Run: headless pygame with SDL's dummy video driver; simulated clock (each Clock.tick advances the game by its frame time, no real sleeping); random seed 0; keys injected as events and as key.get_pressed() state; no mouse input.
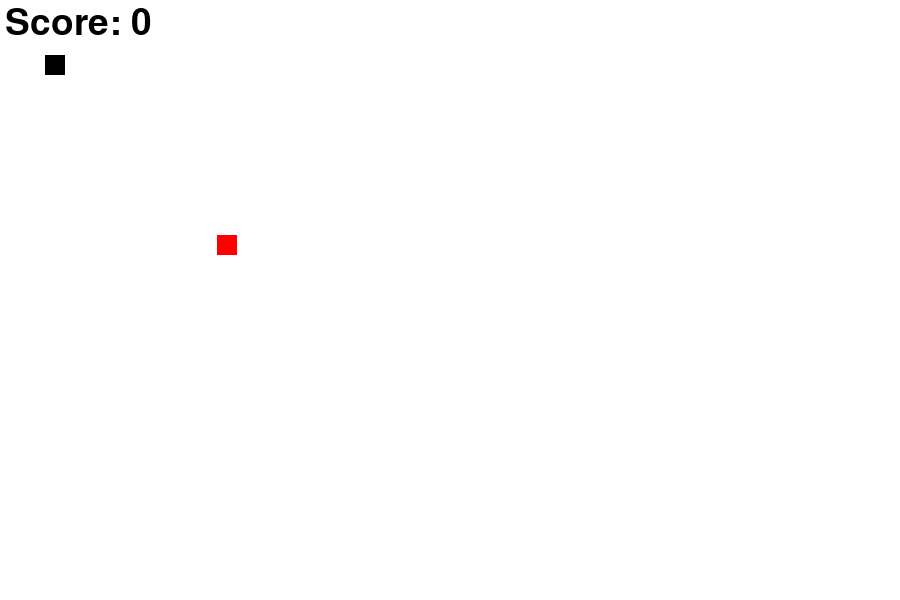
Frame 1 of 4 · flips 1–60 · no input
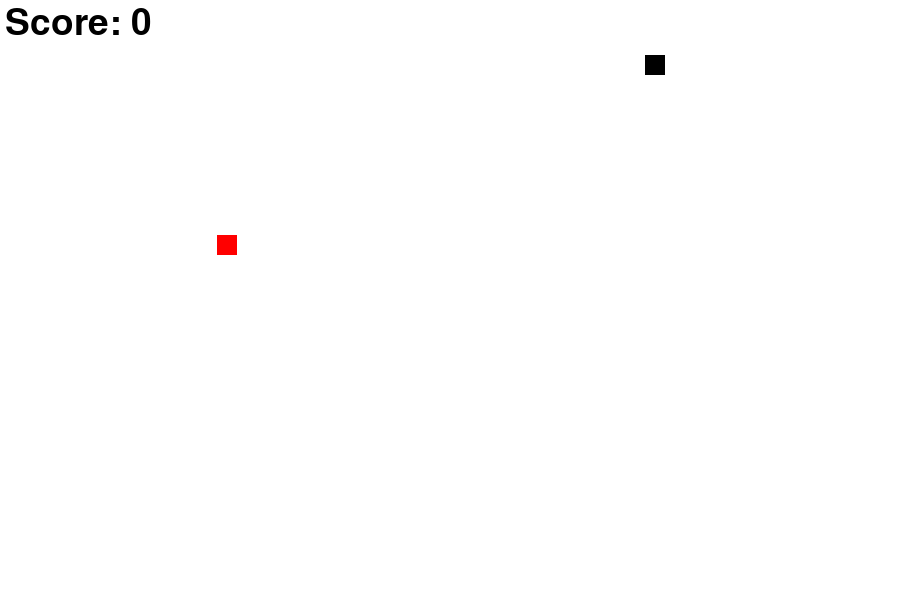
Frame 2 of 4 · flips 61–180 · tapped SPACE, RETURN · held RIGHT (→), D
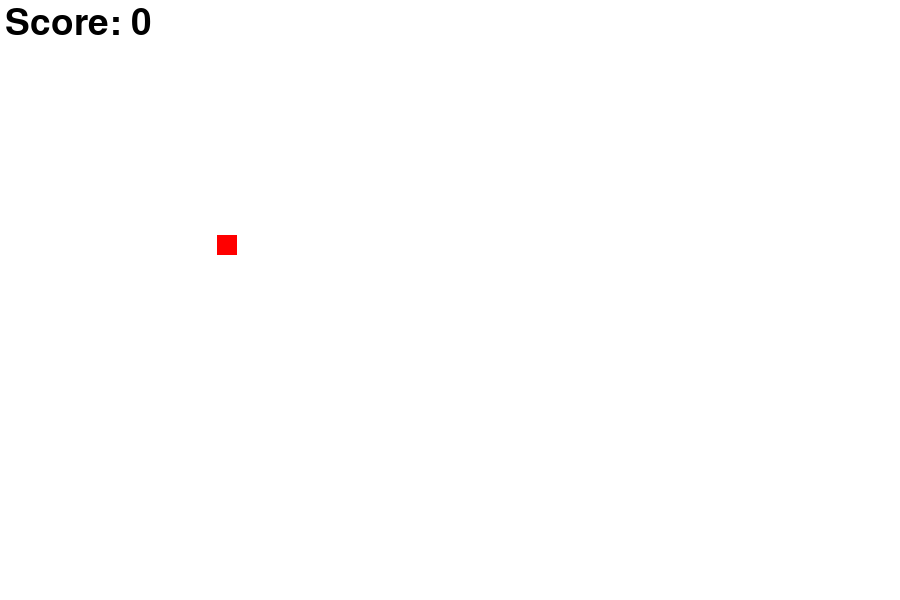
Frame 3 of 4 · flips 181–300 · held DOWN (↓), S
Frame 4 of 4 · flips 301–420 · held LEFT (←), A, UP (↑), W · screen same as frame 2, image omitted

The pygame program that drew these frames:

import pygame
import random
pygame.init()

# Colours
Red = (255, 0, 0)
Green = (0, 255, 0)
Blue = (0, 0, 255)
Black = (0, 0, 0)
White = (255, 255, 255)

Screen_Width = 900
Screen_Height = 600
# Creating Window
Game_Window = pygame.display.set_mode((Screen_Width, Screen_Height))

# Game Title
pygame.display.set_caption("Snake Game By Harshit Sharma")
pygame.display.update()

# Game specific variables
Game_Exit = False
Game_Over = False
Snake_x = 45
Snake_y = 55
Velocity_x = 0
Velocity_y = 0
Snake_Size = 20
fps = 30
Score = 0
Food_x = random.randint(20, Screen_Width//2)
Food_y = random.randint(20, Screen_Height//2)

clock = pygame.time.Clock()
font = pygame.font.SysFont(None, 55)

def text_Screen(text, color, x, y):
    Screen_Text = font.render(text, True, color)
    Game_Window.blit(Screen_Text, [x, y])

def plot_snake(gamewindow, color, snk_list, snake_size):
    for x, y in snk_list:
        pygame.draw.rect(gamewindow, color, [x, y, snake_size, snake_size])

snk_list = []
snk_length = 1

# Game Loop
while not Game_Exit:

    for event in pygame.event.get():
        if event.type == pygame.QUIT:
            Game_Exit = True

        if event.type == pygame.KEYDOWN:
            if event.key == pygame.K_RIGHT:
                Velocity_x = 5
                Velocity_y = 0

            if event.key == pygame.K_LEFT:
                Velocity_x = -5
                Velocity_y = 0

            if event.key == pygame.K_UP:
                Velocity_y = -5
                Velocity_x = 0

            if event.key == pygame.K_DOWN:
                Velocity_y = 5
                Velocity_x = 0

    Snake_x = Snake_x + Velocity_x
    Snake_y = Snake_y + Velocity_y

    if abs(Snake_x - Food_x) < 15 and abs(Snake_y - Food_y) < 15:
        Score += 1
        Food_x = random.randint(20, (Screen_Width//2))
        Food_y = random.randint(20, (Screen_Height//2))
        snk_length += 5

    Game_Window.fill(White)
    text_Screen("Score: " + str(Score), Black, 5, 5)
    pygame.draw.rect(Game_Window, Red, [Food_x, Food_y, Snake_Size, Snake_Size])

    head = []
    head.append(Snake_x)
    head.append(Snake_y)
    snk_list.append(head)

    if len(snk_list) > snk_length:
        del snk_list[0]

    plot_snake(Game_Window, Black, snk_list, Snake_Size)
    pygame.display.update()
    clock.tick(fps)

pygame.quit()
quit()
